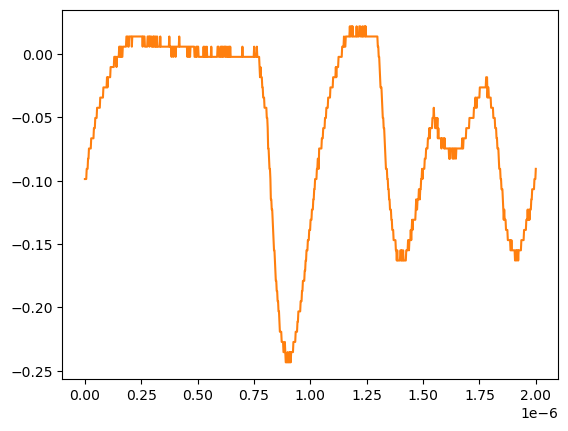

Values plotted in this chart, from the file beside it:
# KEYSIGHT TECHNOLOGIES, MSO-X 3024T, MY58262555, 07.30.2019051434
# time, 1
# 2024-07-24 15:45:48.441308
0.000000000000000000e+00, -9.879400000000000681e-02
2.002002002002001797e-09, -9.879400000000000681e-02
4.004004004004003593e-09, -9.879400000000000681e-02
6.006006006006005804e-09, -9.879400000000000681e-02
8.008008008008007187e-09, -9.075379999999999558e-02
1.001001001001000857e-08, -9.075379999999999558e-02
1.201201201201201161e-08, -9.075379999999999558e-02
1.401401401401401299e-08, -8.271359999999999824e-02
1.601601601601601437e-08, -8.271359999999999824e-02
1.801801801801801741e-08, -7.467340000000000089e-02
2.002002002002001714e-08, -7.467340000000000089e-02
2.202202202202202018e-08, -7.467340000000000089e-02
2.402402402402402322e-08, -7.467340000000000089e-02
2.602602602602602294e-08, -7.467340000000000089e-02
2.802802802802802598e-08, -6.663320000000000354e-02
3.003003003003002571e-08, -6.663320000000000354e-02
3.203203203203202875e-08, -6.663320000000000354e-02
3.403403403403403179e-08, -6.663320000000000354e-02
3.603603603603603482e-08, -6.663320000000000354e-02
3.803803803803803124e-08, -6.663320000000000354e-02
4.004004004004003428e-08, -5.859299999999999925e-02
4.204204204204203732e-08, -5.859299999999999925e-02
4.404404404404404036e-08, -5.859299999999999925e-02
4.604604604604604339e-08, -5.055280000000000190e-02
4.804804804804804643e-08, -5.055280000000000190e-02
5.005005005005004285e-08, -5.055280000000000190e-02
5.205205205205204589e-08, -5.055280000000000190e-02
5.405405405405404893e-08, -4.251259999999999761e-02
5.605605605605605196e-08, -4.251259999999999761e-02
5.805805805805805500e-08, -4.251259999999999761e-02
6.006006006006005142e-08, -4.251259999999999761e-02
6.206206206206205446e-08, -4.251259999999999761e-02
6.406406406406405750e-08, -4.251259999999999761e-02
6.606606606606606053e-08, -4.251259999999999761e-02
6.806806806806806357e-08, -3.447240000000000026e-02
7.007007007007006661e-08, -3.447240000000000026e-02
7.207207207207206965e-08, -3.447240000000000026e-02
7.407407407407407268e-08, -3.447240000000000026e-02
7.607607607607606249e-08, -3.447240000000000026e-02
7.807807807807806552e-08, -3.447240000000000026e-02
8.008008008008006856e-08, -3.447240000000000026e-02
8.208208208208207160e-08, -2.643219999999999945e-02
8.408408408408407464e-08, -2.643219999999999945e-02
8.608608608608607767e-08, -2.643219999999999945e-02
8.808808808808808071e-08, -2.643219999999999945e-02
9.009009009009008375e-08, -2.643219999999999945e-02
9.209209209209208679e-08, -2.643219999999999945e-02
9.409409409409408982e-08, -2.643219999999999945e-02
9.609609609609609286e-08, -2.643219999999999945e-02
9.809809809809808266e-08, -1.839199999999999863e-02
1.001001001001000857e-07, -2.643219999999999945e-02
1.021021021021020887e-07, -1.839199999999999863e-02
1.041041041041040918e-07, -1.839199999999999863e-02
1.061061061061060948e-07, -1.839199999999999863e-02
1.081081081081080979e-07, -1.839199999999999863e-02
1.101101101101101009e-07, -1.839199999999999863e-02
1.121121121121121039e-07, -1.839199999999999863e-02
1.141141141141141070e-07, -1.035179999999999954e-02
... 942 more rows
